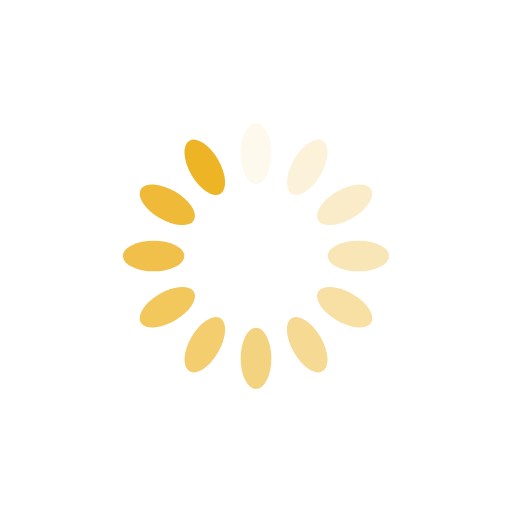
t = 0.00 s
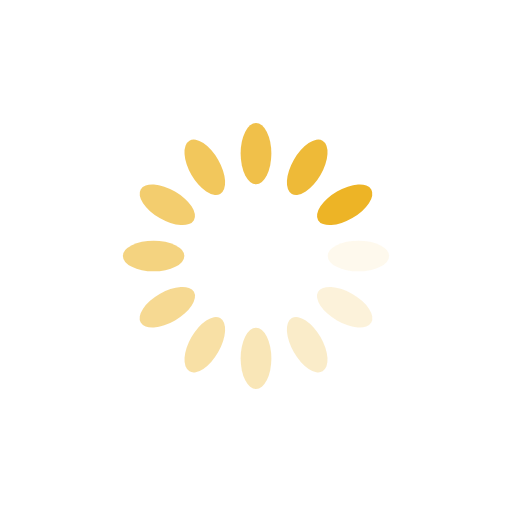
t = 0.25 s
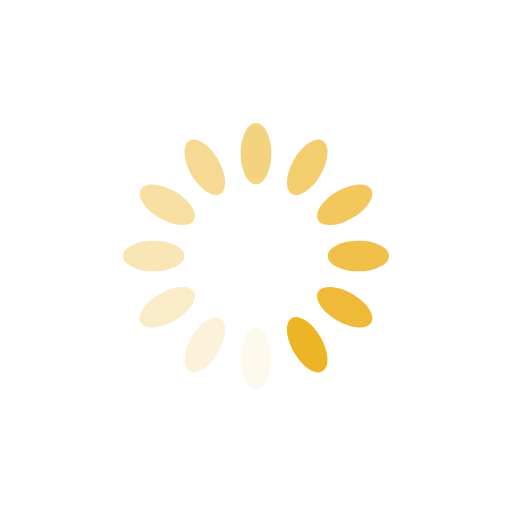
t = 0.50 s
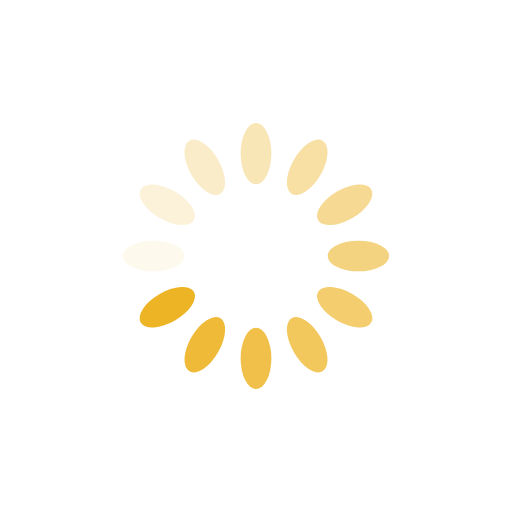
t = 0.75 s

The animated SVG that drew these frames (rendered in a browser with its animation timeline set to each time). Animation: 12 SMIL elements (animate=12); one cycle of 1.00 s, repeats indefinitely.

<?xml version="1.0" encoding="utf-8"?>
<svg xmlns="http://www.w3.org/2000/svg" xmlns:xlink="http://www.w3.org/1999/xlink" style="margin: auto; background: rgb(255, 255, 255); display: block; shape-rendering: auto;" width="51px" height="51px" viewBox="0 0 100 100" preserveAspectRatio="xMidYMid">
<g transform="rotate(0 50 50)">
  <rect x="47" y="24" rx="3" ry="6" width="6" height="12" fill="#edb426">
    <animate attributeName="opacity" values="1;0" keyTimes="0;1" dur="1s" begin="-0.9166666666666666s" repeatCount="indefinite"></animate>
  </rect>
</g><g transform="rotate(30 50 50)">
  <rect x="47" y="24" rx="3" ry="6" width="6" height="12" fill="#edb426">
    <animate attributeName="opacity" values="1;0" keyTimes="0;1" dur="1s" begin="-0.8333333333333334s" repeatCount="indefinite"></animate>
  </rect>
</g><g transform="rotate(60 50 50)">
  <rect x="47" y="24" rx="3" ry="6" width="6" height="12" fill="#edb426">
    <animate attributeName="opacity" values="1;0" keyTimes="0;1" dur="1s" begin="-0.75s" repeatCount="indefinite"></animate>
  </rect>
</g><g transform="rotate(90 50 50)">
  <rect x="47" y="24" rx="3" ry="6" width="6" height="12" fill="#edb426">
    <animate attributeName="opacity" values="1;0" keyTimes="0;1" dur="1s" begin="-0.6666666666666666s" repeatCount="indefinite"></animate>
  </rect>
</g><g transform="rotate(120 50 50)">
  <rect x="47" y="24" rx="3" ry="6" width="6" height="12" fill="#edb426">
    <animate attributeName="opacity" values="1;0" keyTimes="0;1" dur="1s" begin="-0.5833333333333334s" repeatCount="indefinite"></animate>
  </rect>
</g><g transform="rotate(150 50 50)">
  <rect x="47" y="24" rx="3" ry="6" width="6" height="12" fill="#edb426">
    <animate attributeName="opacity" values="1;0" keyTimes="0;1" dur="1s" begin="-0.5s" repeatCount="indefinite"></animate>
  </rect>
</g><g transform="rotate(180 50 50)">
  <rect x="47" y="24" rx="3" ry="6" width="6" height="12" fill="#edb426">
    <animate attributeName="opacity" values="1;0" keyTimes="0;1" dur="1s" begin="-0.4166666666666667s" repeatCount="indefinite"></animate>
  </rect>
</g><g transform="rotate(210 50 50)">
  <rect x="47" y="24" rx="3" ry="6" width="6" height="12" fill="#edb426">
    <animate attributeName="opacity" values="1;0" keyTimes="0;1" dur="1s" begin="-0.3333333333333333s" repeatCount="indefinite"></animate>
  </rect>
</g><g transform="rotate(240 50 50)">
  <rect x="47" y="24" rx="3" ry="6" width="6" height="12" fill="#edb426">
    <animate attributeName="opacity" values="1;0" keyTimes="0;1" dur="1s" begin="-0.25s" repeatCount="indefinite"></animate>
  </rect>
</g><g transform="rotate(270 50 50)">
  <rect x="47" y="24" rx="3" ry="6" width="6" height="12" fill="#edb426">
    <animate attributeName="opacity" values="1;0" keyTimes="0;1" dur="1s" begin="-0.16666666666666666s" repeatCount="indefinite"></animate>
  </rect>
</g><g transform="rotate(300 50 50)">
  <rect x="47" y="24" rx="3" ry="6" width="6" height="12" fill="#edb426">
    <animate attributeName="opacity" values="1;0" keyTimes="0;1" dur="1s" begin="-0.08333333333333333s" repeatCount="indefinite"></animate>
  </rect>
</g><g transform="rotate(330 50 50)">
  <rect x="47" y="24" rx="3" ry="6" width="6" height="12" fill="#edb426">
    <animate attributeName="opacity" values="1;0" keyTimes="0;1" dur="1s" begin="0s" repeatCount="indefinite"></animate>
  </rect>
</g>
<!-- [ldio] generated by https://loading.io/ --></svg>